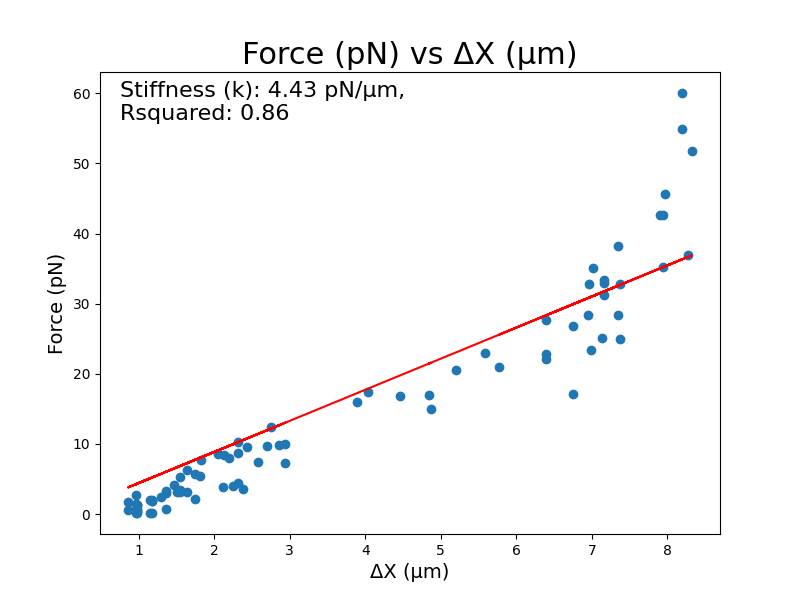

Source data for this figure (header and first rows):
Average particle radius (탆), 7.194282352941175, 0.3431028112684972
Escaping voltage (V), 5.75
Escaping force (pN), 60.04
Stiffness (pN/탆), 4.432
Rsquared, 0.8626
Time (s), Voltage (V), EF gradient (V^2/m^3), DEP force (pN), Offset (탆)
0.5, 0.5, 148298870432, 0.1708, 1.154
1.0, 0.5, 145611946330, 0.2132, 0.9805
1.5, 0.5, 145463283554, 0.213, 0.9615
2.0, 0.5, 148126681336, 0.1568, 1.17
2.5, 0.75, 327626879243, 0.4438, 0.9805
3.0, 0.75, 327626879243, 0.4798, 0.9805
3.5, 0.75, 327292387998, 0.4433, 0.9615
4.0, 0.75, 327292387998, 0.4793, 0.9615
4.5, 1.0, 561526396287, 0.5943, 0.9615
5.0, 1.0, 582447785321, 0.789, 0.9805
5.5, 1.0, 550676683739, 0.5828, 0.86
6.0, 1.0, 605342968757, 0.6972, 1.36
6.5, 1.25, 910074664564, 1.233, 0.9805
7.0, 1.25, 910074664564, 1.233, 0.9805
7.5, 1.25, 910074664564, 1.233, 0.9805
8.0, 1.25, 877384994198, 1.493, 0.9615
8.5, 1.5, 1334689833886, 1.954, 1.154
9.0, 1.5, 1336059007113, 1.81, 1.17
9.5, 1.5, 1336059007113, 1.81, 1.17
10.0, 1.5, 1336059007113, 1.956, 1.17
10.5, 1.75, 1719674588629, 2.717, 0.9615
11.0, 1.75, 1821511272995, 2.467, 1.29
11.5, 1.75, 1686447343951, 1.785, 0.86
12.0, 1.75, 1926245808743, 2.219, 1.741
12.5, 2.0, 2421371875028, 3.028, 1.36
13.0, 2.0, 2468267765904, 3.086, 1.55
13.5, 2.0, 2421371875028, 3.28, 1.36
14.0, 2.0, 2472352602202, 3.091, 1.643
14.5, 2.25, 3014366303632, 3.19, 1.502
15.0, 2.25, 3304239631522, 3.806, 2.115
15.5, 2.25, 3069600830980, 4.158, 1.465
16.0, 2.25, 3376583465170, 3.574, 2.379
16.5, 2.5, 3856668384226, 3.421, 1.55
17.0, 2.5, 3856668384226, 5.224, 1.55
17.5, 2.5, 4161622439400, 4.405, 2.316
18.0, 2.5, 3931113895394, 5.756, 1.741
18.5, 2.75, 4679448781259, 5.389, 1.814
19.0, 2.75, 4674291638538, 6.332, 1.643
19.5, 2.75, 4952510463951, 4.006, 2.251
20.0, 2.75, 4682029921164, 8.563, 2.044
20.5, 3.0, 5670209207467, 7.681, 1.824
21.0, 3.0, 5890198213894, 7.979, 2.193
21.5, 3.0, 5992736312736, 8.775, 2.316
22.0, 3.0, 6351425449725, 7.315, 2.942
22.5, 3.25, 7033141922586, 10.3, 2.316
23.0, 3.25, 7049412390591, 9.549, 2.432
23.5, 3.25, 7055340309898, 7.467, 2.58
24.0, 3.25, 7323866559291, 9.92, 2.859
24.5, 3.5, 8003808682220, 8.471, 2.124
25.0, 3.5, 8484357634703, 12.42, 2.753
25.5, 3.5, 8461027729403, 9.745, 2.692
26.0, 3.5, 8644995751014, 9.957, 2.942
26.5, 3.75, 10890203361935, 15.95, 3.889
27.0, 3.75, 11061017341672, 17.47, 4.038
27.5, 3.75, 11506536823152, 16.85, 4.46
... 30 more rows
